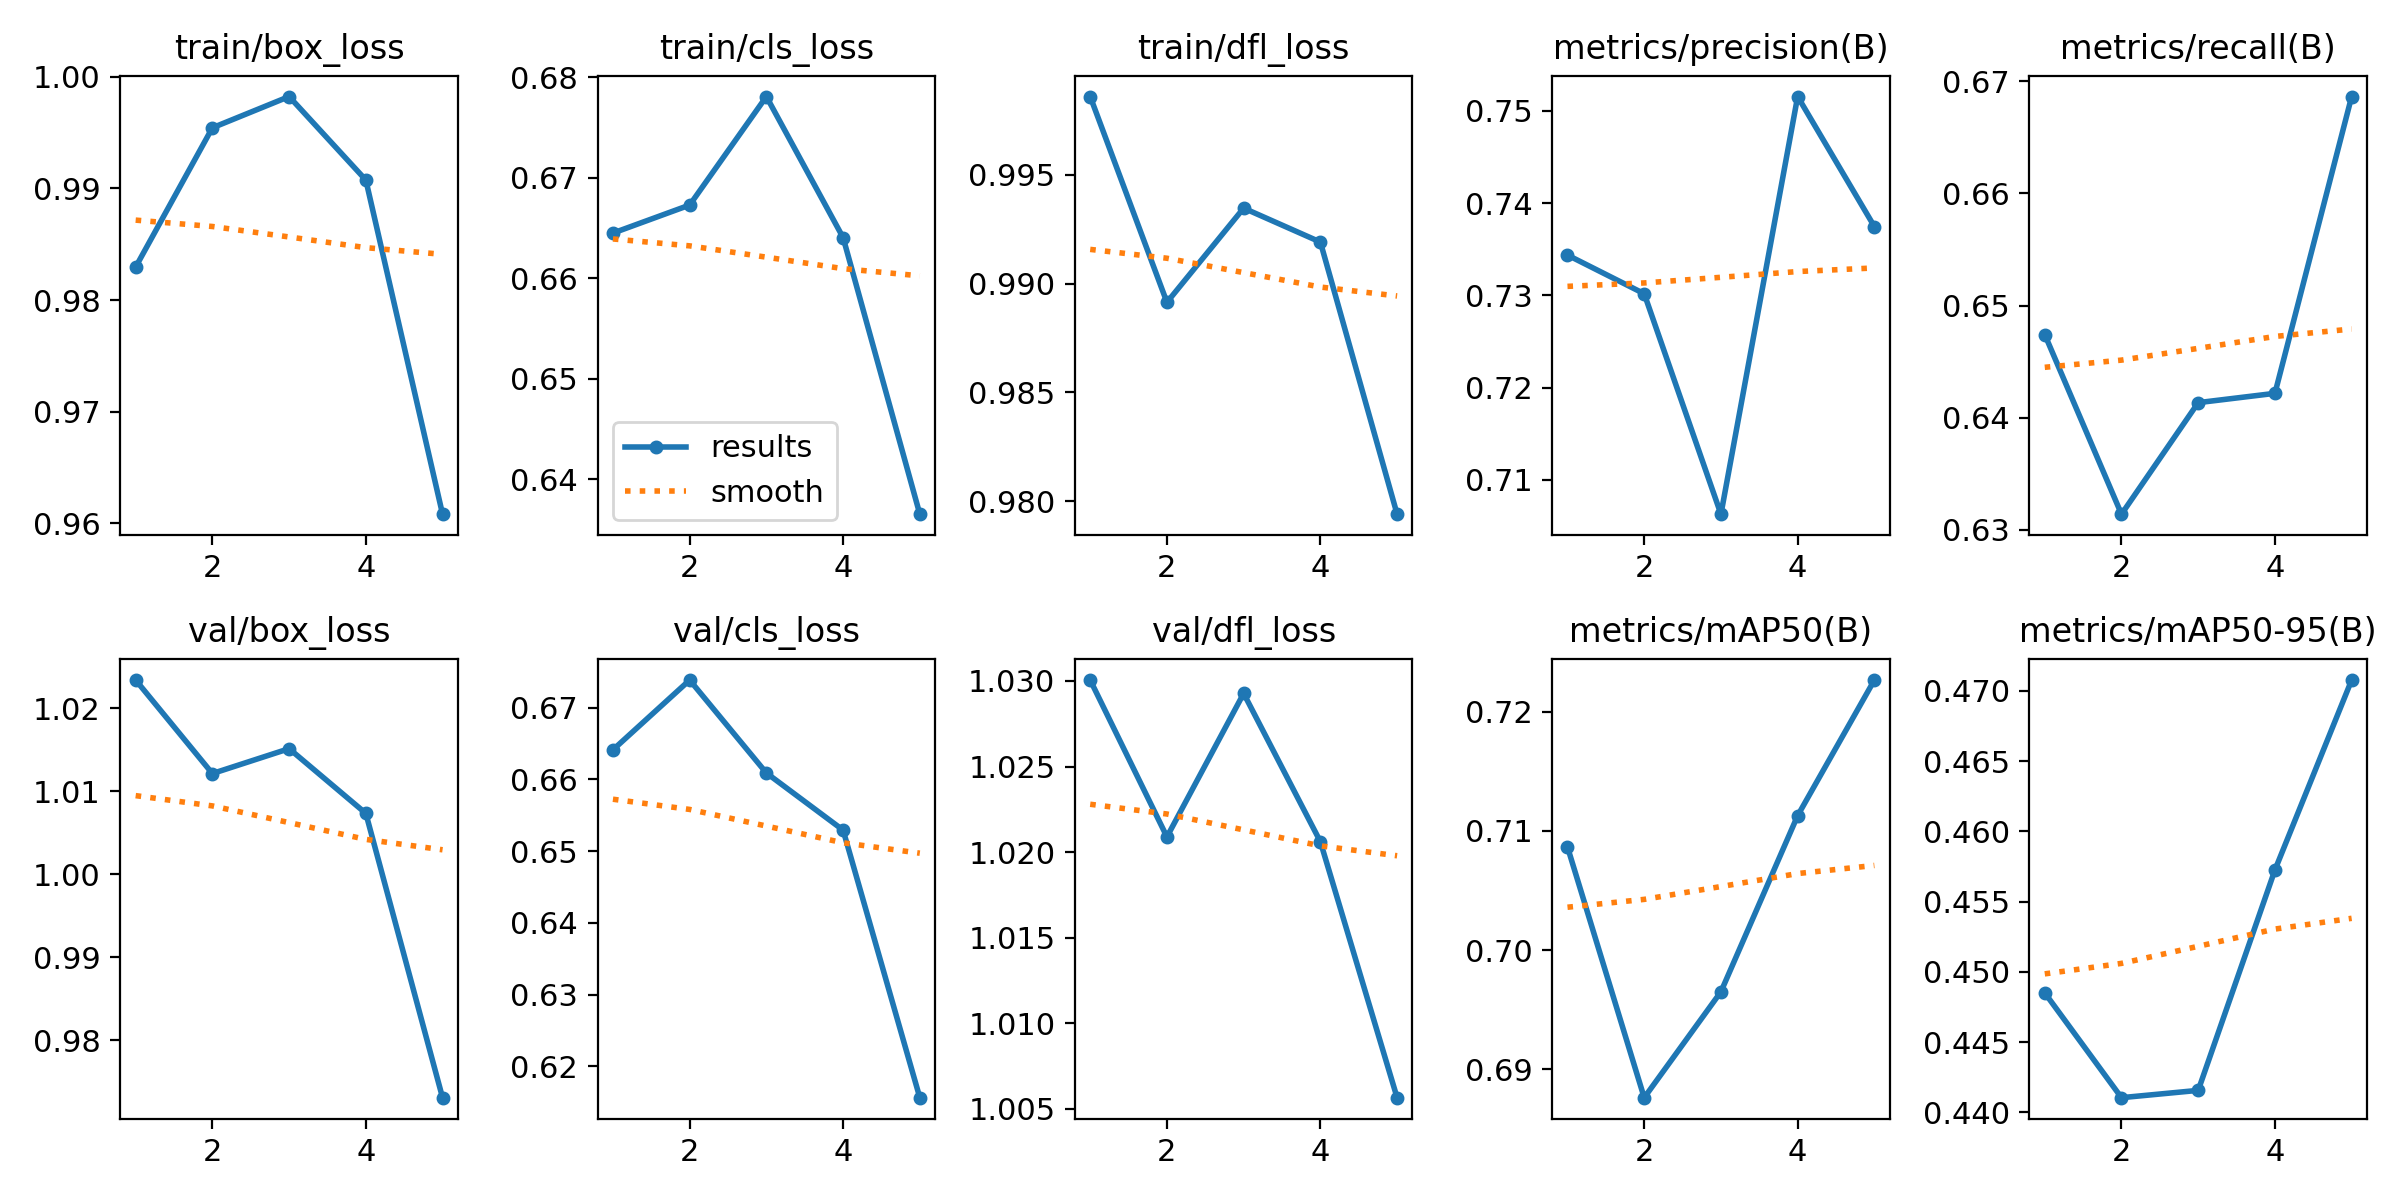

Values plotted in this chart, from the file beside it:
epoch, time, train/box_loss, train/cls_loss, train/dfl_loss, metrics/precision(B), metrics/recall(B), metrics/mAP50(B), metrics/mAP50-95(B), val/box_loss, val/cls_loss, val/dfl_loss, lr/pg0, lr/pg1, lr/pg2
1, 15.16, 0.983, 0.6645, 0.9986, 0.7344, 0.6474, 0.7086, 0.4485, 1.023, 0.6641, 1.03, 0.0002735, 0.0002735, 0.0002735
2, 29.76, 0.9954, 0.6673, 0.9891, 0.7302, 0.6314, 0.6876, 0.441, 1.012, 0.6739, 1.021, 0.0004421, 0.0004421, 0.0004421
3, 45.19, 0.9982, 0.6781, 0.9935, 0.7063, 0.6413, 0.6965, 0.4416, 1.015, 0.6609, 1.029, 0.0005006, 0.0005006, 0.0005006
4, 60.99, 0.9908, 0.664, 0.9919, 0.7516, 0.6422, 0.7113, 0.4572, 1.007, 0.6529, 1.021, 0.0003382, 0.0003382, 0.0003382
5, 75.63, 0.9608, 0.6365, 0.9794, 0.7375, 0.6686, 0.7226, 0.4708, 0.973, 0.6156, 1.006, 0.0001733, 0.0001733, 0.0001733
